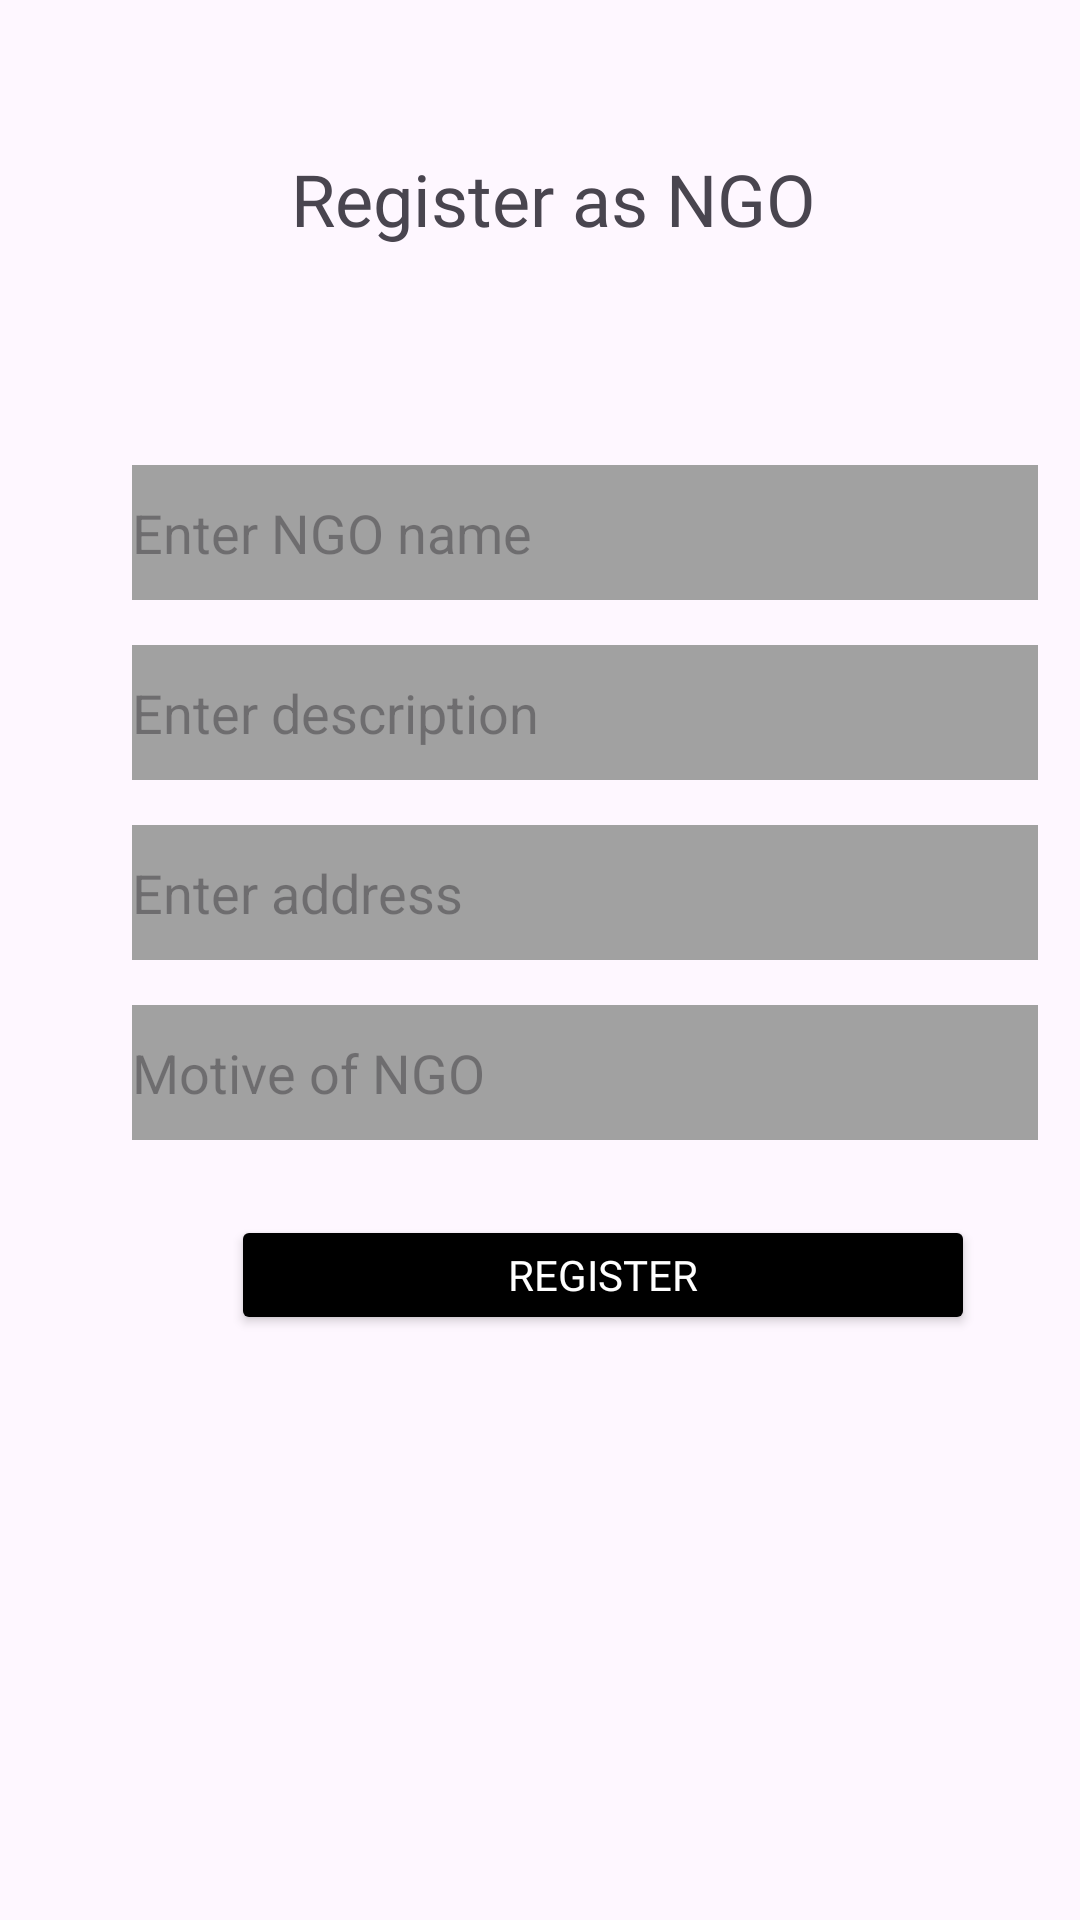

Write the Android layout XML for this screen, with the resource values it uses.
<!-- AndroidManifest.xml: application theme Theme.Home -->
<!-- res/layout/fragment_registration.xml -->
<?xml version="1.0" encoding="utf-8"?>
<FrameLayout xmlns:android="http://schemas.android.com/apk/res/android"
    xmlns:tools="http://schemas.android.com/tools"
    android:layout_width="match_parent"
    android:layout_height="match_parent"
    android:background="@drawable/dialogbackground">


    <RelativeLayout
        android:layout_width="match_parent"
        android:layout_height="844dp">

        <TextView
            android:id="@+id/log_in"
            android:layout_width="wrap_content"
            android:layout_height="wrap_content"
            android:layout_alignParentLeft="true"
            android:layout_alignParentTop="true"
            android:layout_marginLeft="97dp"
            android:layout_marginTop="50dp"
            android:fontFamily="@font/poppins_bold"
            android:gravity="top"
            android:text="Register as NGO"
            android:textSize="24sp" />

        <EditText
            android:id="@+id/group3"
            android:layout_width="302dp"
            android:layout_height="45dp"
            android:layout_alignParentLeft="true"
            android:layout_alignParentTop="true"
            android:layout_marginLeft="44dp"
            android:layout_marginTop="155dp"
            android:background="#A1A1A1"
            android:hint="Enter NGO name"
            android:inputType="text"/>

        <EditText
            android:id="@+id/group4"
            android:layout_width="302dp"
            android:layout_height="45dp"
            android:layout_alignParentLeft="true"
            android:layout_alignParentTop="true"
            android:layout_marginLeft="44dp"
            android:layout_marginTop="215dp"
            android:background="#A1A1A1"
            android:hint="Enter description"
            android:inputType="text"/>

        <EditText
            android:id="@+id/group6"
            android:layout_width="302dp"
            android:layout_height="45dp"
            android:layout_alignParentLeft="true"
            android:layout_alignParentTop="true"
            android:layout_marginLeft="44dp"
            android:layout_marginTop="275dp"
            android:background="#A1A1A1"
            android:hint="Enter address"
            android:inputType="text"/>

        <EditText
            android:id="@+id/group9"
            android:layout_width="302dp"
            android:layout_height="45dp"
            android:layout_alignParentLeft="true"
            android:layout_alignParentTop="true"
            android:layout_marginLeft="44dp"
            android:layout_marginTop="335dp"
            android:background="#A1A1A1"
            android:hint="Motive of NGO"
            android:inputType="text"/>

        <Button
            android:id="@+id/group10"
            android:layout_width="248dp"
            android:layout_height="40dp"
            android:layout_alignParentLeft="true"
            android:layout_alignParentTop="true"
            android:layout_marginLeft="77dp"
            android:layout_marginTop="405dp"
            android:backgroundTint="@color/black"
            android:fontFamily="@font/poppins_medium"
            android:text="Register"
            android:textColor="@color/white"/>

    </RelativeLayout>

</FrameLayout>
<!-- resources referenced by this layout -->
<resources>
  <style name="Theme.Home" parent="Base.Theme.Home" />
  <style name="Base.Theme.Home" parent="Theme.Material3.DayNight.NoActionBar">
          
          
      </style>
  <!-- not gathered from this repository: default colours our renderer supplied (Android Studio template values) -->
  <color name="black">#FF000000</color>
  <color name="white">#FFFFFFFF</color>
</resources>
